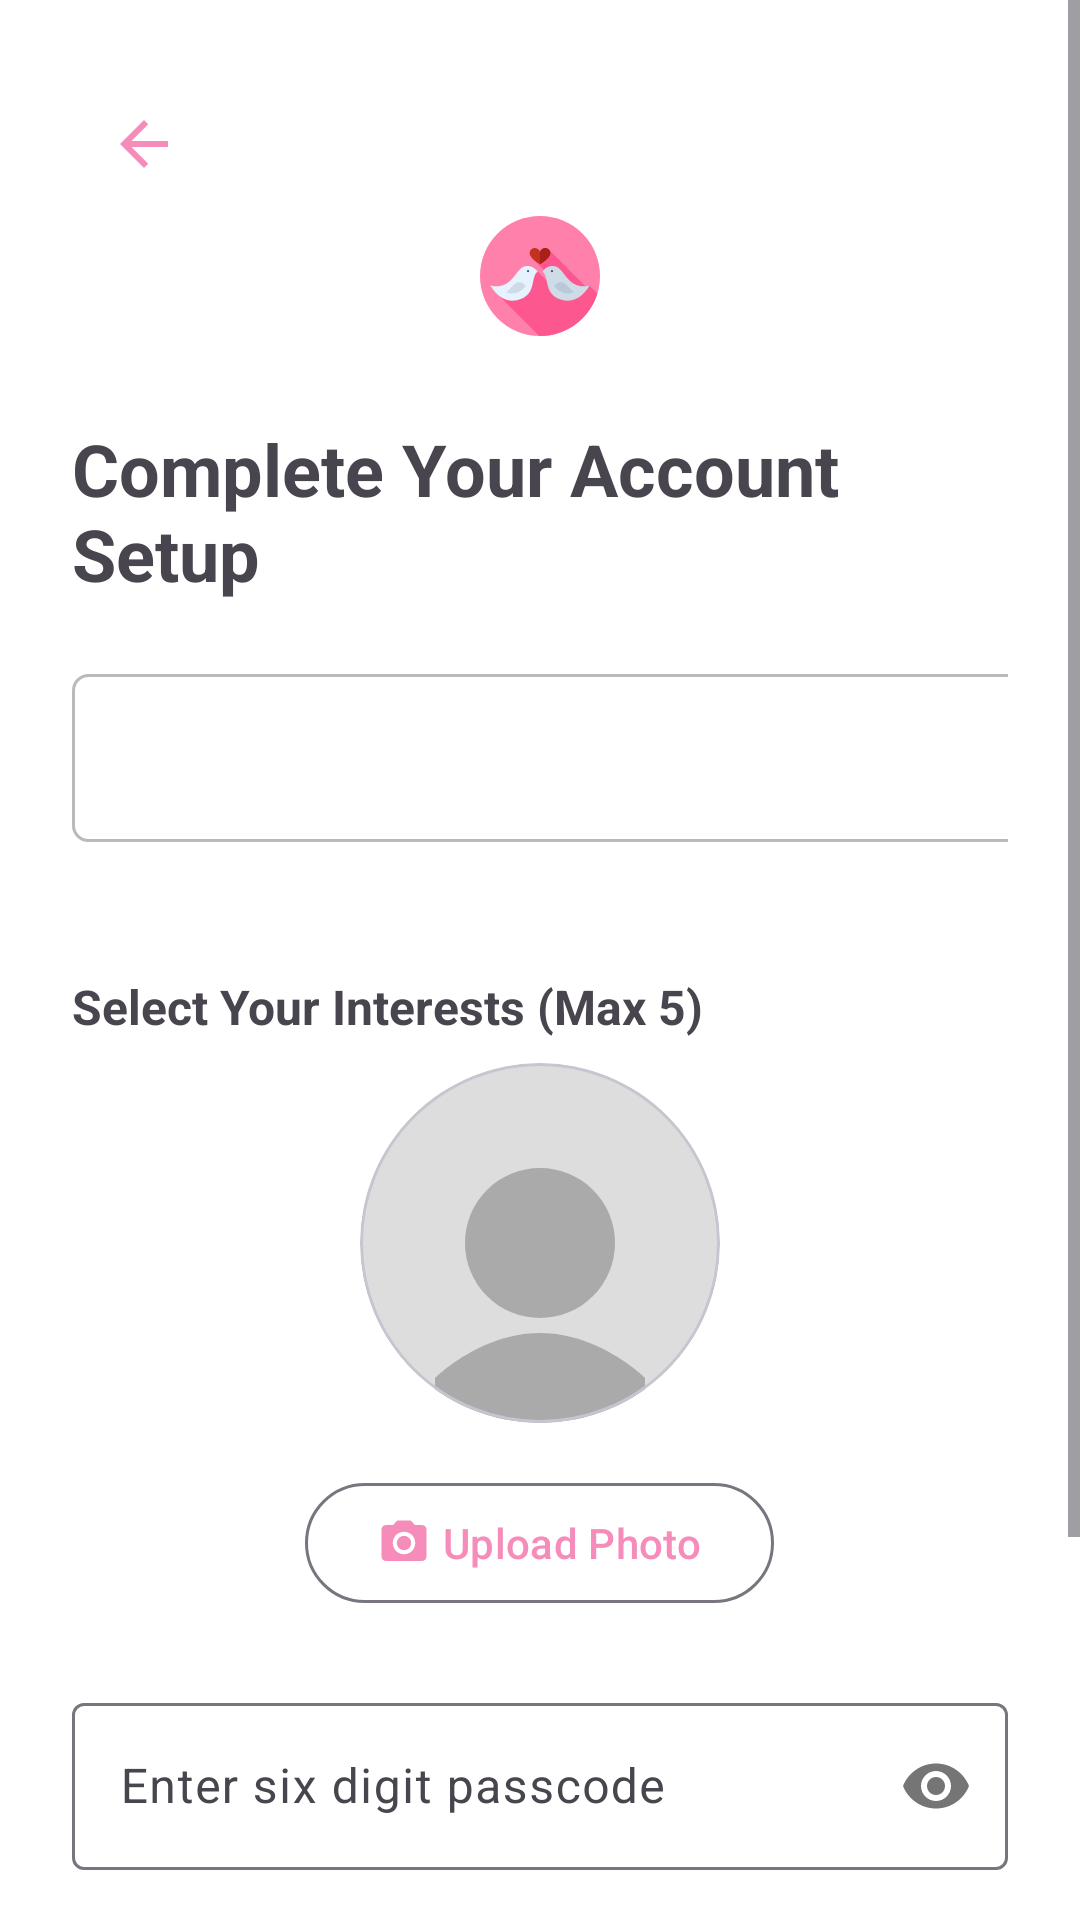

The Android layout XML behind this screen, and the referenced resources:
<!-- AndroidManifest.xml: application theme Theme.Matchify -->
<!-- res/layout/activity_profile_setup.xml -->
<?xml version="1.0" encoding="utf-8"?>
<ScrollView xmlns:android="http://schemas.android.com/apk/res/android"
    xmlns:app="http://schemas.android.com/apk/res-auto"
    xmlns:tools="http://schemas.android.com/tools"
    android:layout_width="match_parent"
    android:layout_height="match_parent"
    android:background="@color/white">

    <LinearLayout
        android:layout_width="match_parent"
        android:layout_height="wrap_content"
        android:orientation="vertical"
        android:padding="24dp">

        
        <ImageButton
            android:id="@+id/btnBack"
            android:layout_width="48dp"
            android:layout_height="48dp"
            android:background="?attr/selectableItemBackgroundBorderless"
            android:contentDescription="@string/back_button"
            android:src="@drawable/ic_back"
            android:padding="12dp"/>

        
        <ImageView
            android:id="@+id/ivLogo"
            android:layout_width="120dp"
            android:layout_height="40dp"
            android:layout_gravity="center_horizontal"
            android:layout_marginBottom="12dp"
            android:contentDescription="@string/app_logo"
            android:src="@drawable/ic_launcher" />

        <TextView
            android:layout_width="match_parent"
            android:layout_height="wrap_content"
            android:text="@string/complete_your_account_setup"
            android:contentDescription="@string/complete_your_account_setup"
            android:textSize="24sp"
            android:textStyle="bold"
            android:layout_marginTop="16dp"
            android:layout_marginBottom="24dp"/>

        
        <com.google.android.material.textfield.TextInputLayout
            android:id="@+id/location_drop_down"
            android:layout_width="match_parent"
            android:layout_height="wrap_content"
            android:layout_marginBottom="20dp"
            android:hint="@string/location_dropdown">

            <Spinner
                android:id="@+id/spinnerLocation"
                android:layout_width="match_parent"
                android:layout_height="wrap_content"
                android:paddingStart="8dp"
                android:paddingEnd="8dp"
                android:background="@drawable/spinner_border"
                android:spinnerMode="dropdown" />
        </com.google.android.material.textfield.TextInputLayout>

        
        <TextView
            android:layout_width="match_parent"
            android:layout_height="wrap_content"
            android:text="@string/select_your_interests_max_5"
            android:contentDescription="@string/select_your_interests_max_5"
            android:textSize="16sp"
            android:textStyle="bold"
            android:layout_marginTop="24dp"/>

        <com.google.android.material.chip.ChipGroup
            android:id="@+id/chipGroupInterests"
            android:layout_width="match_parent"
            android:layout_height="wrap_content"
            android:layout_marginTop="8dp"
            app:chipSpacing="8dp"
            app:singleSelection="false" />

        
        <com.google.android.material.card.MaterialCardView
            android:layout_width="120dp"
            android:layout_height="120dp"
            android:layout_gravity="center_horizontal"
            app:cardCornerRadius="60dp"
            android:layout_marginBottom="16dp">

            <ImageView
                android:id="@+id/ivProfilePicture"
                android:layout_width="match_parent"
                android:layout_height="match_parent"
                android:contentDescription="@string/profile_picture"
                android:scaleType="centerCrop"
                android:src="@drawable/profile_picture_placeholder"/>
        </com.google.android.material.card.MaterialCardView>

        <com.google.android.material.button.MaterialButton
            android:id="@+id/btnUploadPhoto"
            style="@style/Widget.Material3.Button.OutlinedButton"
            android:layout_width="wrap_content"
            android:layout_height="wrap_content"
            android:layout_gravity="center_horizontal"
            android:text="@string/upload_photo"
            android:contentDescription="@string/upload_photo_button"
            android:layout_marginBottom="24dp"
            app:icon="@drawable/ic_camera"/>

        
        <com.google.android.material.textfield.TextInputLayout
            android:id="@+id/tilPasscode"
            style="@style/Widget.Material3.TextInputLayout.OutlinedBox"
            android:layout_width="match_parent"
            android:layout_height="wrap_content"
            android:layout_marginBottom="16dp"
            android:contentDescription="@string/passcode_input"
            android:hint="@string/passcode_input"
            app:passwordToggleEnabled="true"
            tools:ignore="ContentDescription">

            <com.google.android.material.textfield.TextInputEditText
                android:id="@+id/etPasscode"
                android:layout_width="match_parent"
                android:layout_height="wrap_content"
                android:inputType="numberPassword"
                android:maxLength="6"/>
        </com.google.android.material.textfield.TextInputLayout>

        <com.google.android.material.textfield.TextInputLayout
            android:id="@+id/tilConfirmPasscode"
            style="@style/Widget.Material3.TextInputLayout.OutlinedBox"
            android:layout_width="match_parent"
            android:layout_height="wrap_content"
            android:layout_marginBottom="24dp"
            android:contentDescription="@string/confirm_passcode"
            android:hint="@string/confirm_passcode"
            app:passwordToggleEnabled="true"
            tools:ignore="ContentDescription">

            <com.google.android.material.textfield.TextInputEditText
                android:id="@+id/etConfirmPasscode"
                android:layout_width="match_parent"
                android:layout_height="wrap_content"
                android:inputType="numberPassword"
                android:maxLength="6"/>
        </com.google.android.material.textfield.TextInputLayout>

        <com.google.android.material.button.MaterialButton
            android:id="@+id/btnCreateAccount"
            android:layout_width="match_parent"
            android:layout_height="wrap_content"
            android:text="@string/create_account"
            android:contentDescription="@string/create_account_button"
            android:backgroundTint="@color/primary"
            android:padding="12dp"/>

    </LinearLayout>
</ScrollView>
<!-- resources referenced by this layout -->
<resources>
  <color name="primary">#f68cb9</color>
  <color name="white">#FFFFFFFF</color>
  <!-- drawable ic_back (drawable) -->
  <?xml version="1.0" encoding="utf-8"?>
  <vector xmlns:android="http://schemas.android.com/apk/res/android"
      android:width="24dp"
      android:height="24dp"
      android:viewportWidth="24"
      android:viewportHeight="24">
      <path
          android:fillColor="@color/primary"
          android:pathData="M20,11H7.83l5.59,-5.59L12,4l-8,8 8,8 1.41,-1.41L7.83,13H20v-2z"/>
  </vector>
  <!-- drawable ic_camera (drawable) -->
  <vector xmlns:android="http://schemas.android.com/apk/res/android"
      android:width="24dp"
      android:height="24dp"
      android:viewportWidth="24"
      android:viewportHeight="24">
      <path
          android:fillColor="?attr/colorOnSurface"
          android:pathData="M12,12m-3.2,0a3.2,3.2 0,1 1,6.4 0a3.2,3.2 0,1 1,-6.4 0"/>
      <path
          android:fillColor="?attr/colorOnSurface"
          android:pathData="M9,2L7.17,4L4,4c-1.1,0 -2,0.9 -2,2v12c0,1.1 0.9,2 2,2h16c1.1,0 2,-0.9 2,-2L22,6c0,-1.1 -0.9,-2 -2,-2h-3.17L15,2L9,2zM12,17c-2.76,0 -5,-2.24 -5,-5s2.24,-5 5,-5 5,2.24 5,5 -2.24,5 -5,5z"/>
  </vector>
  <!-- drawable ic_launcher: vector/xml drawable (drawable, 2198 chars, omitted) -->
  <!-- drawable profile_picture_placeholder (drawable) -->
  <vector xmlns:android="http://schemas.android.com/apk/res/android"
      android:width="120dp"
      android:height="120dp"
      android:viewportWidth="120"
      android:viewportHeight="120">
      <path
          android:fillColor="#DDDDDD"
          android:pathData="M60,60m-60,0a60,60 0,1 1,120 0a60,60 0,1 1,-120 0"/>
      <path
          android:fillColor="#AAAAAA"
          android:pathData="M60,60m-25,0a25,25 0,1 1,50 0a25,25 0,1 1,-50 0"/>
      <path
          android:fillColor="#AAAAAA"
          android:pathData="M60,90C40,90 25,105 25,105v15h70v-15C95,105 80,90 60,90z"/>
  </vector>
  <!-- drawable spinner_border (drawable) -->
  <?xml version="1.0" encoding="utf-8"?>
  <layer-list xmlns:android="http://schemas.android.com/apk/res/android">
      <item
          android:height="56dp"
      android:width="360dp">
      <shape>
          <solid android:color="@android:color/white" />
          <stroke android:color="#BABABA" android:width="1dp" />
          <corners android:radius="5dp" />
      </shape>
  </item>
      </layer-list>
  <string name="app_logo">Matchify Logo</string>
  <string name="back_button">Back Button</string>
  <string name="complete_your_account_setup">Complete Your Account Setup</string>
  <string name="confirm_passcode">Confirm Passcode</string>
  <string name="create_account">Create Account</string>
  <string name="create_account_button">Create new account</string>
  <string name="location_dropdown">Select your location</string>
  <string name="passcode_input">Enter six digit passcode</string>
  <string name="profile_picture">Profile picture</string>
  <string name="select_your_interests_max_5">Select Your Interests (Max 5)</string>
  <string name="upload_photo">Upload Photo</string>
  <string name="upload_photo_button">Upload profile picture</string>
  <style name="Theme.Matchify" parent="Theme.Material3.Light.NoActionBar">
          
          <item name="colorPrimary">@color/primary</item>
          <item name="colorPrimaryVariant">@color/primary_dark</item>
          <item name="colorOnPrimary">@color/white</item>
  
          
          <item name="colorSecondary">@color/secondary</item>
          <item name="colorSecondaryVariant">@color/secondary_dark</item>
          <item name="colorOnSecondary">@color/black</item>
  
          
          <item name="android:statusBarColor">?attr/colorPrimaryVariant</item>
      </style>
  <color name="primary_dark">#018786</color>
  <color name="secondary">#7912b0</color>
  <color name="secondary_dark">#3700B3</color>
  <color name="black">#FF000000</color>
</resources>
